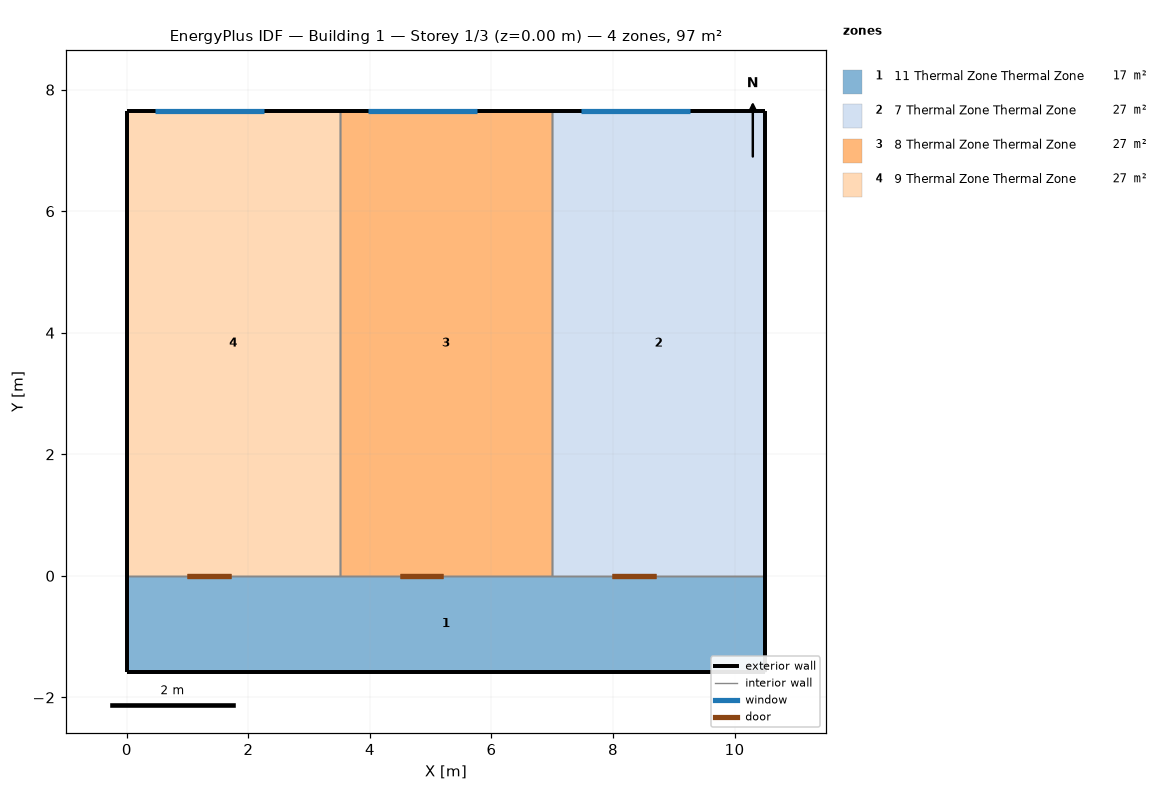
=== STOREY PLAN SPEC (per zone: floor XY polygon, exterior-wall plan segments, windows/doors) ===
zone 1: 11 Thermal Zone Thermal Zone  (16.6 m²)
  floor: (10.50, 0.00) (10.50, -1.58) (0.00, -1.58) (0.00, 0.00)
  exterior wall: (0.00, -1.58) – (10.50, -1.58)  [10.5 m]
  exterior wall: (0.00, 0.00) – (0.00, -1.58)  [1.6 m]
  exterior wall: (10.50, -1.58) – (10.50, 0.00)  [1.6 m]
  interior walls: 4
zone 2: 7 Thermal Zone Thermal Zone  (26.8 m²)
  floor: (10.50, 7.65) (10.50, 0.00) (7.00, 0.00) (7.00, 7.65)
  exterior wall: (10.50, 7.65) – (7.00, 7.65)  [3.5 m]
    window: (9.26, 7.65) – (7.47, 7.65)  [1.4 m²]
  exterior wall: (10.50, 0.00) – (10.50, 7.65)  [7.7 m]
  interior walls: 3
zone 3: 8 Thermal Zone Thermal Zone  (26.8 m²)
  floor: (7.00, 7.65) (7.00, 0.00) (3.50, 0.00) (3.50, 7.65)
  exterior wall: (7.00, 7.65) – (3.50, 7.65)  [3.5 m]
    window: (5.76, 7.65) – (3.97, 7.65)  [1.4 m²]
  interior walls: 4
zone 4: 9 Thermal Zone Thermal Zone  (26.8 m²)
  floor: (3.50, 7.65) (3.50, 0.00) (0.00, 0.00) (0.00, 7.65)
  exterior wall: (0.00, 7.65) – (0.00, 0.00)  [7.7 m]
  exterior wall: (3.50, 7.65) – (0.00, 7.65)  [3.5 m]
    window: (2.26, 7.65) – (0.47, 7.65)  [1.4 m²]
  interior walls: 3

=== DERIVED (storey summary) ===
Building: Building 1
Storey: 1 of 3  (floor level z = 0.00 m)
Storey gross floor area: 96.9 m²
Zones on this storey: 4
  - 11 Thermal Zone Thermal Zone: floor 16.6 m²; exterior wall 13.7 m (32.1 m²); WWR 0.0%
  - 7 Thermal Zone Thermal Zone: floor 26.8 m²; exterior wall 11.2 m (26.2 m²); 1 window(s) 1.4 m²; WWR 5.4%
  - 8 Thermal Zone Thermal Zone: floor 26.8 m²; exterior wall 3.5 m (8.2 m²); 1 window(s) 1.4 m²; WWR 17.2%
  - 9 Thermal Zone Thermal Zone: floor 26.8 m²; exterior wall 11.2 m (26.2 m²); 1 window(s) 1.4 m²; WWR 5.4%
Zone adjacency (shared interzone walls):
  - 11 Thermal Zone Thermal Zone ↔ 7 Thermal Zone Thermal Zone
  - 11 Thermal Zone Thermal Zone ↔ 8 Thermal Zone Thermal Zone
  - 11 Thermal Zone Thermal Zone ↔ 9 Thermal Zone Thermal Zone
  - 7 Thermal Zone Thermal Zone ↔ 8 Thermal Zone Thermal Zone
  - 8 Thermal Zone Thermal Zone ↔ 9 Thermal Zone Thermal Zone